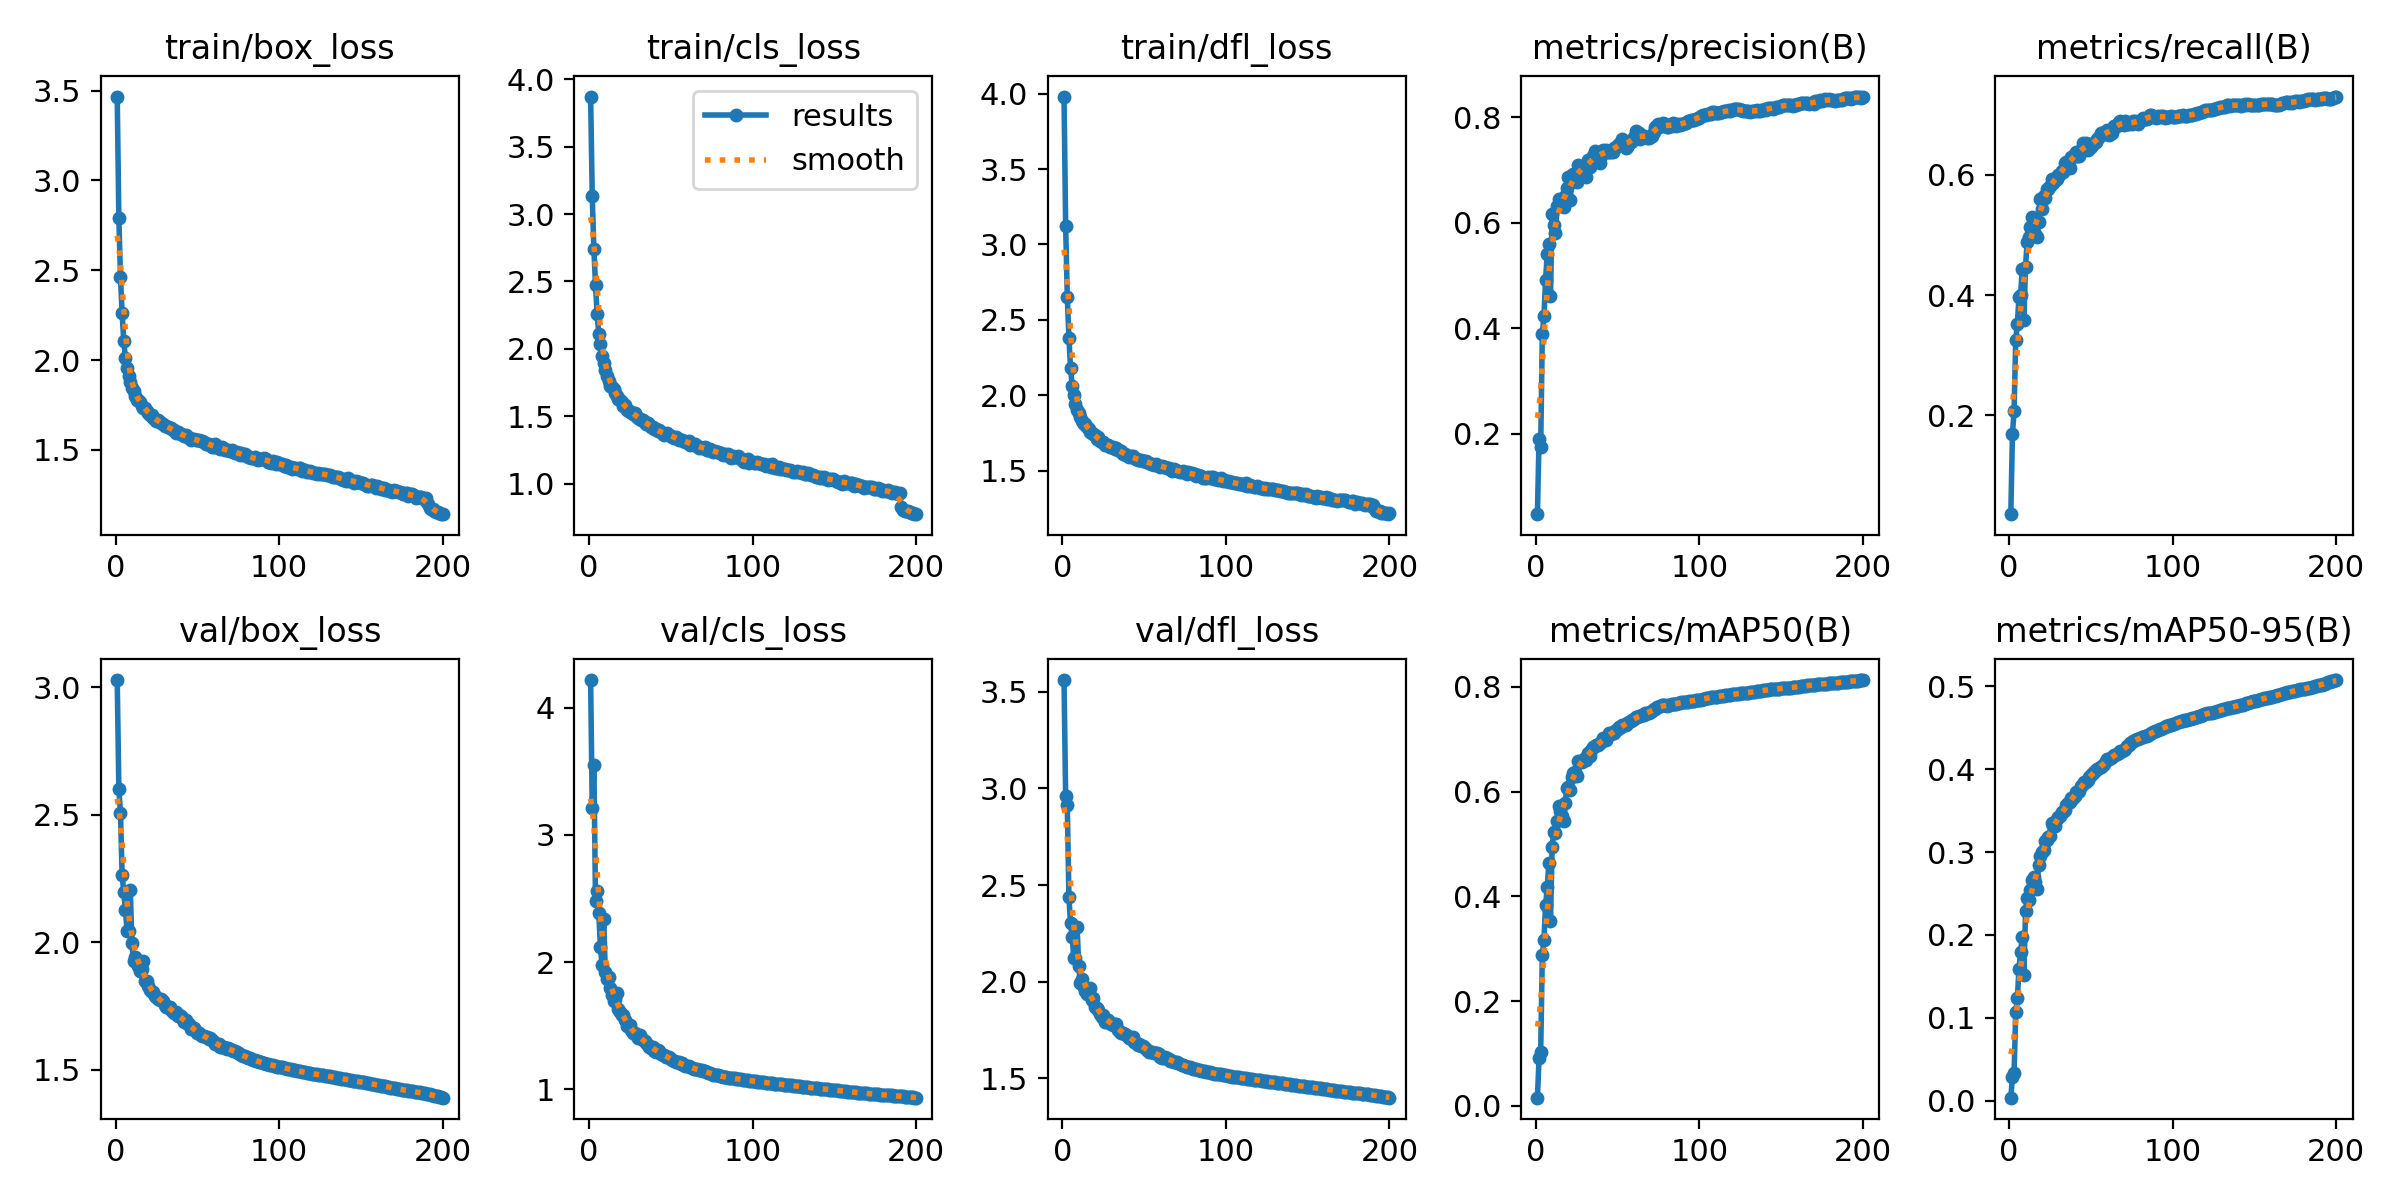

Values plotted in this chart, from the file beside it:
epoch, train/box_loss, train/cls_loss, train/dfl_loss, metrics/precision(B), metrics/recall(B), metrics/mAP50(B), metrics/mAP50-95(B), val/box_loss, val/cls_loss, val/dfl_loss, lr/pg0, lr/pg1, lr/pg2
1, 3.466, 3.872, 3.981, 0.04715, 0.03544, 0.01547, 0.00373, 3.029, 4.218, 3.562, 0.003324, 0.003324, 0.003324
2, 2.792, 3.131, 3.124, 0.1905, 0.1692, 0.09081, 0.02865, 2.602, 3.208, 2.961, 0.006624, 0.006624, 0.006624
3, 2.46, 2.74, 2.653, 0.1742, 0.2073, 0.1032, 0.03337, 2.509, 3.551, 2.914, 0.009891, 0.009891, 0.009891
4, 2.261, 2.476, 2.382, 0.3896, 0.3252, 0.2882, 0.1072, 2.262, 2.483, 2.436, 0.009851, 0.009851, 0.009851
5, 2.105, 2.256, 2.182, 0.4221, 0.3521, 0.3174, 0.1241, 2.199, 2.558, 2.301, 0.009851, 0.009851, 0.009851
6, 2.013, 2.11, 2.06, 0.4919, 0.3971, 0.3835, 0.1592, 2.127, 2.385, 2.23, 0.009802, 0.009802, 0.009802
7, 1.957, 2.035, 2.003, 0.5411, 0.4005, 0.4172, 0.1799, 2.045, 2.117, 2.12, 0.009753, 0.009753, 0.009753
8, 1.909, 1.951, 1.94, 0.5604, 0.4435, 0.4635, 0.1979, 2.046, 1.976, 2.121, 0.009703, 0.009703, 0.009703
9, 1.877, 1.893, 1.905, 0.4617, 0.3584, 0.3533, 0.1522, 2.204, 2.336, 2.282, 0.009654, 0.009654, 0.009654
10, 1.845, 1.843, 1.881, 0.6168, 0.4473, 0.4951, 0.2286, 1.997, 1.919, 2.079, 0.009604, 0.009604, 0.009604
11, 1.826, 1.797, 1.856, 0.5961, 0.489, 0.5222, 0.2443, 1.926, 1.864, 1.993, 0.009555, 0.009555, 0.009555
12, 1.8, 1.76, 1.828, 0.5802, 0.497, 0.5209, 0.242, 1.943, 1.885, 2.012, 0.009505, 0.009505, 0.009505
13, 1.778, 1.728, 1.808, 0.6308, 0.5136, 0.5438, 0.2542, 1.917, 1.794, 1.973, 0.009456, 0.009456, 0.009456
14, 1.779, 1.72, 1.809, 0.6455, 0.5306, 0.5724, 0.2662, 1.907, 1.739, 1.951, 0.009406, 0.009406, 0.009406
15, 1.764, 1.7, 1.788, 0.631, 0.5186, 0.5635, 0.2705, 1.887, 1.692, 1.934, 0.009357, 0.009357, 0.009357
16, 1.747, 1.674, 1.774, 0.6427, 0.5014, 0.5544, 0.2643, 1.896, 1.713, 1.959, 0.009307, 0.009307, 0.009307
17, 1.735, 1.65, 1.759, 0.6291, 0.4963, 0.5436, 0.2556, 1.926, 1.76, 1.965, 0.009258, 0.009258, 0.009258
18, 1.732, 1.63, 1.75, 0.6509, 0.5223, 0.5791, 0.2843, 1.849, 1.629, 1.903, 0.009208, 0.009208, 0.009208
19, 1.715, 1.621, 1.743, 0.6664, 0.5597, 0.6073, 0.2949, 1.849, 1.608, 1.913, 0.009158, 0.009158, 0.009158
20, 1.705, 1.604, 1.739, 0.6859, 0.544, 0.609, 0.3001, 1.827, 1.585, 1.866, 0.009109, 0.009109, 0.009109
21, 1.696, 1.575, 1.714, 0.6424, 0.564, 0.6035, 0.3023, 1.813, 1.585, 1.863, 0.009059, 0.009059, 0.009059
22, 1.695, 1.586, 1.721, 0.6772, 0.5621, 0.6274, 0.314, 1.804, 1.544, 1.852, 0.00901, 0.00901, 0.00901
23, 1.676, 1.548, 1.696, 0.692, 0.5768, 0.6352, 0.3148, 1.807, 1.498, 1.831, 0.00896, 0.00896, 0.00896
24, 1.675, 1.548, 1.688, 0.6918, 0.5768, 0.638, 0.3182, 1.789, 1.505, 1.815, 0.008911, 0.008911, 0.008911
25, 1.663, 1.535, 1.69, 0.6765, 0.5817, 0.6297, 0.3198, 1.785, 1.502, 1.825, 0.008861, 0.008861, 0.008861
26, 1.665, 1.534, 1.673, 0.7086, 0.5939, 0.6592, 0.3348, 1.776, 1.468, 1.789, 0.008812, 0.008812, 0.008812
27, 1.652, 1.518, 1.673, 0.7025, 0.5863, 0.6561, 0.3317, 1.776, 1.445, 1.801, 0.008762, 0.008762, 0.008762
28, 1.649, 1.522, 1.673, 0.7056, 0.5913, 0.6573, 0.332, 1.778, 1.439, 1.8, 0.008713, 0.008713, 0.008713
29, 1.642, 1.5, 1.66, 0.7063, 0.5935, 0.6607, 0.3396, 1.769, 1.428, 1.786, 0.008663, 0.008663, 0.008663
30, 1.635, 1.486, 1.654, 0.7077, 0.6, 0.6644, 0.3429, 1.756, 1.402, 1.78, 0.008614, 0.008614, 0.008614
31, 1.631, 1.481, 1.656, 0.6861, 0.602, 0.6612, 0.3432, 1.747, 1.429, 1.778, 0.008564, 0.008564, 0.008564
32, 1.625, 1.47, 1.644, 0.7196, 0.6062, 0.6748, 0.348, 1.746, 1.403, 1.78, 0.008515, 0.008515, 0.008515
33, 1.622, 1.473, 1.649, 0.7059, 0.6049, 0.6682, 0.3486, 1.746, 1.387, 1.782, 0.008466, 0.008466, 0.008466
34, 1.619, 1.455, 1.635, 0.7205, 0.6193, 0.6793, 0.3503, 1.734, 1.382, 1.752, 0.008416, 0.008416, 0.008416
35, 1.609, 1.44, 1.634, 0.7259, 0.6216, 0.6846, 0.357, 1.726, 1.363, 1.741, 0.008367, 0.008367, 0.008367
36, 1.612, 1.448, 1.63, 0.7356, 0.6194, 0.6868, 0.3594, 1.724, 1.347, 1.734, 0.008317, 0.008317, 0.008317
37, 1.597, 1.435, 1.613, 0.7336, 0.6115, 0.6884, 0.3603, 1.726, 1.332, 1.734, 0.008268, 0.008268, 0.008268
38, 1.597, 1.418, 1.613, 0.7284, 0.63, 0.6899, 0.3649, 1.712, 1.328, 1.729, 0.008218, 0.008218, 0.008218
39, 1.596, 1.423, 1.605, 0.7129, 0.6289, 0.6937, 0.3647, 1.713, 1.331, 1.724, 0.008169, 0.008169, 0.008169
40, 1.588, 1.406, 1.595, 0.7271, 0.635, 0.6954, 0.3679, 1.712, 1.304, 1.719, 0.008119, 0.008119, 0.008119
41, 1.582, 1.404, 1.594, 0.7377, 0.6381, 0.7028, 0.3722, 1.696, 1.294, 1.71, 0.00807, 0.00807, 0.00807
42, 1.575, 1.39, 1.595, 0.7366, 0.6315, 0.6998, 0.3728, 1.688, 1.31, 1.71, 0.00802, 0.00802, 0.00802
43, 1.581, 1.397, 1.595, 0.7379, 0.6309, 0.6992, 0.3739, 1.696, 1.299, 1.711, 0.007971, 0.007971, 0.007971
44, 1.571, 1.385, 1.583, 0.7332, 0.642, 0.7069, 0.3801, 1.68, 1.277, 1.686, 0.007921, 0.007921, 0.007921
45, 1.568, 1.368, 1.575, 0.7335, 0.6523, 0.7119, 0.3821, 1.681, 1.265, 1.685, 0.007872, 0.007872, 0.007872
46, 1.556, 1.364, 1.571, 0.7346, 0.6494, 0.7105, 0.3849, 1.661, 1.266, 1.672, 0.007822, 0.007822, 0.007822
47, 1.562, 1.369, 1.574, 0.7337, 0.6523, 0.7148, 0.3851, 1.663, 1.251, 1.676, 0.007772, 0.007772, 0.007772
48, 1.561, 1.375, 1.57, 0.7422, 0.6419, 0.7125, 0.3867, 1.664, 1.257, 1.665, 0.007723, 0.007723, 0.007723
49, 1.556, 1.361, 1.566, 0.7438, 0.6508, 0.7169, 0.3908, 1.652, 1.255, 1.667, 0.007673, 0.007673, 0.007673
50, 1.554, 1.351, 1.565, 0.7468, 0.647, 0.7195, 0.3926, 1.644, 1.24, 1.659, 0.007624, 0.007624, 0.007624
51, 1.554, 1.348, 1.562, 0.7483, 0.6517, 0.7241, 0.3954, 1.643, 1.231, 1.653, 0.007574, 0.007574, 0.007574
52, 1.549, 1.336, 1.558, 0.7524, 0.6534, 0.7226, 0.3971, 1.636, 1.22, 1.645, 0.007525, 0.007525, 0.007525
53, 1.55, 1.35, 1.554, 0.7585, 0.654, 0.7279, 0.3996, 1.633, 1.216, 1.638, 0.007476, 0.007476, 0.007476
54, 1.541, 1.34, 1.546, 0.7504, 0.659, 0.7274, 0.3997, 1.631, 1.215, 1.634, 0.007426, 0.007426, 0.007426
55, 1.533, 1.323, 1.543, 0.7425, 0.6633, 0.7273, 0.402, 1.63, 1.211, 1.633, 0.007377, 0.007377, 0.007377
56, 1.532, 1.326, 1.54, 0.7436, 0.669, 0.7313, 0.4024, 1.627, 1.196, 1.631, 0.007327, 0.007327, 0.007327
57, 1.532, 1.324, 1.544, 0.7517, 0.669, 0.7333, 0.4037, 1.623, 1.203, 1.632, 0.007278, 0.007278, 0.007278
58, 1.528, 1.318, 1.536, 0.752, 0.6702, 0.7359, 0.4068, 1.624, 1.192, 1.631, 0.007228, 0.007228, 0.007228
59, 1.517, 1.306, 1.531, 0.7548, 0.6684, 0.7371, 0.4098, 1.617, 1.183, 1.623, 0.007178, 0.007178, 0.007178
60, 1.518, 1.311, 1.526, 0.7622, 0.6751, 0.7389, 0.412, 1.608, 1.182, 1.612, 0.007129, 0.007129, 0.007129
... 140 more rows
